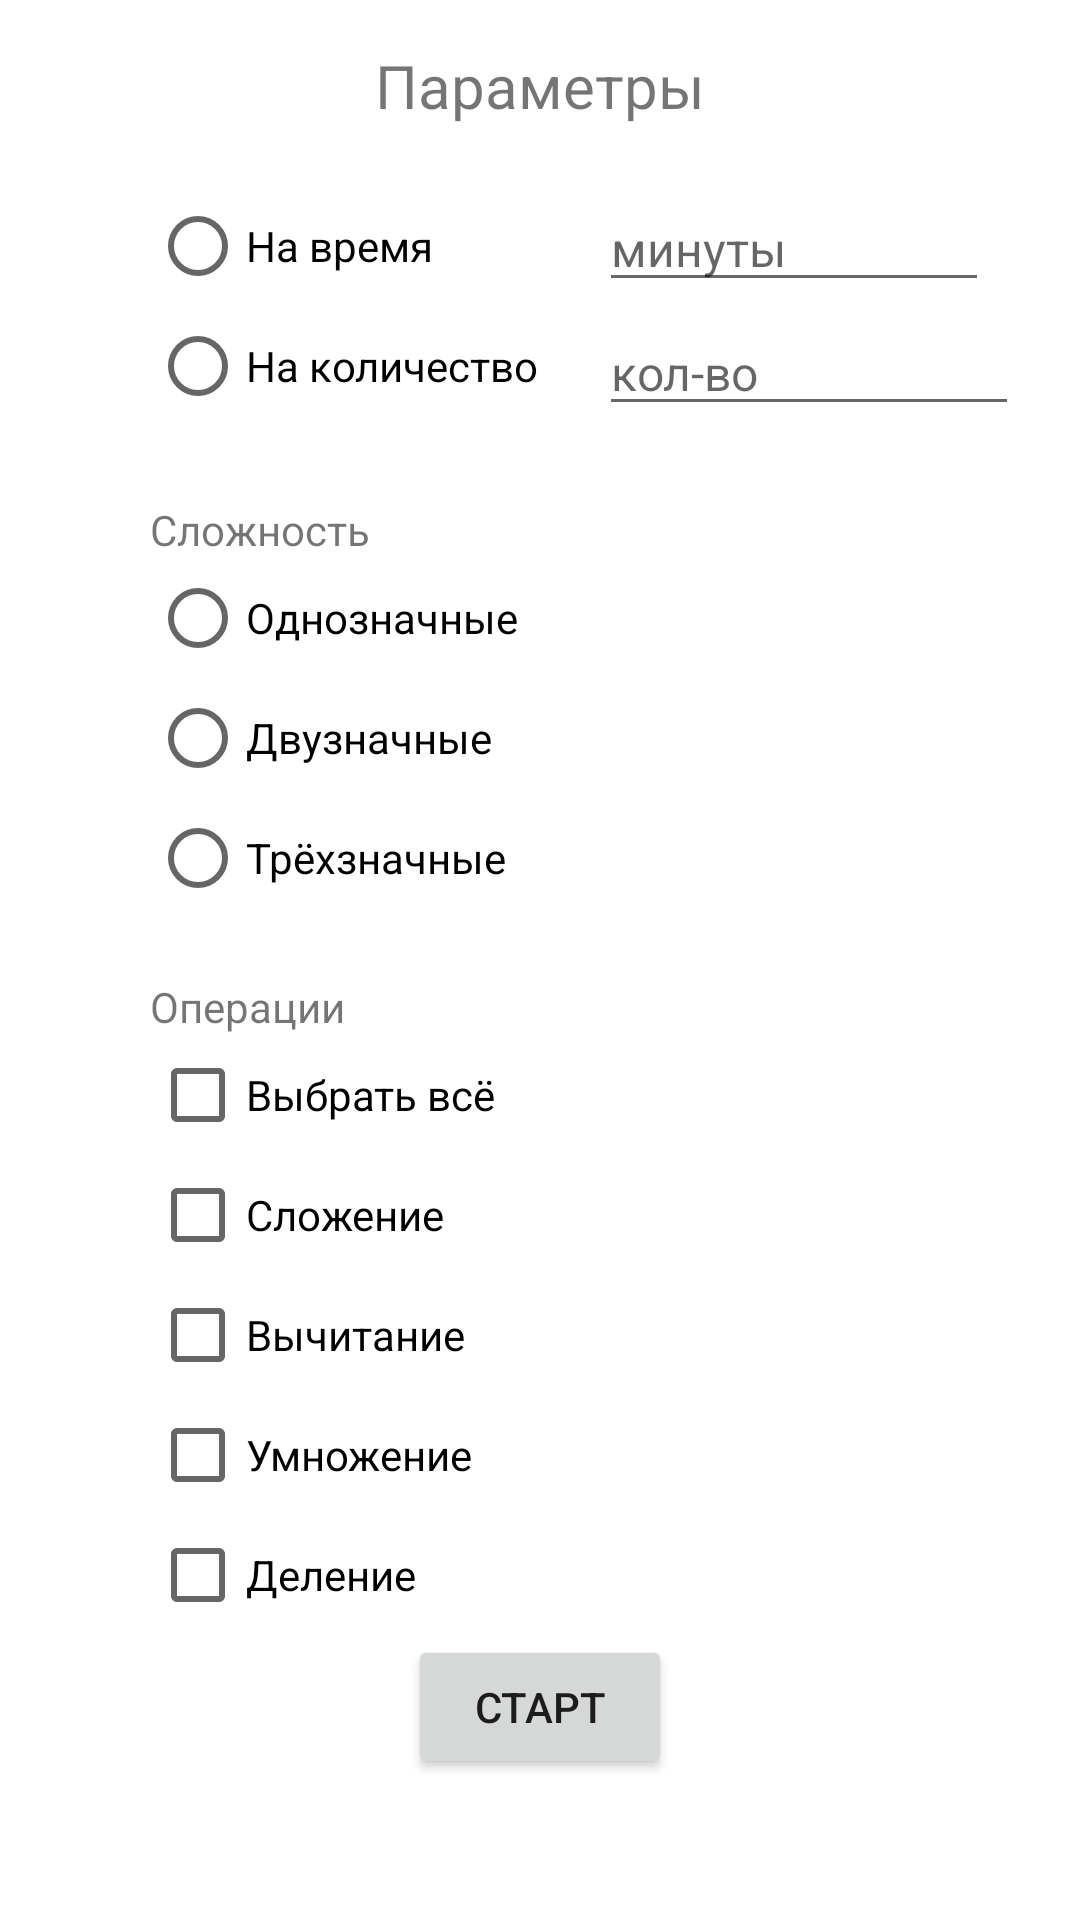

Write the Android layout XML for this screen, with the resource values it uses.
<!-- AndroidManifest.xml: application theme Theme.VerbalCounting -->
<!-- res/layout/fragment_practing_setting.xml -->
<?xml version="1.0" encoding="utf-8"?>
<androidx.constraintlayout.widget.ConstraintLayout xmlns:android="http://schemas.android.com/apk/res/android"
    xmlns:app="http://schemas.android.com/apk/res-auto"
    xmlns:tools="http://schemas.android.com/tools"
    android:layout_width="match_parent"
    android:layout_height="match_parent"
    tools:context=".screen.PracticSetting.PractingSetting">


    <TextView
        android:id="@+id/tv_verbalcountname"
        android:layout_width="wrap_content"
        android:layout_height="wrap_content"
        android:text="@string/parameters"
        tools:layout_editor_absoluteX="160dp"
        tools:layout_editor_absoluteY="8dp"
        app:layout_constraintTop_toTopOf="parent"
        app:layout_constraintStart_toStartOf="parent"
        app:layout_constraintEnd_toEndOf="parent"
        android:layout_marginTop="15dp"
        android:textSize="20sp"/>

    <RadioGroup
        android:id="@+id/rg_type_game"
        android:layout_width="wrap_content"
        android:layout_height="wrap_content"
        tools:layout_editor_absoluteX="62dp"
        tools:layout_editor_absoluteY="70dp"
        app:layout_constraintTop_toBottomOf="@+id/tv_verbalcountname"
        app:layout_constraintStart_toStartOf="parent"
        android:layout_marginTop="20dp"
        android:layout_marginStart="50dp">

        <RadioButton
            android:id="@+id/rb_on_time"
            android:layout_width="wrap_content"
            android:layout_height="40dp"
            android:text="@string/on_time"
            tools:layout_editor_absoluteX="67dp"
            tools:layout_editor_absoluteY="118dp" />

        <RadioButton
            android:id="@+id/rb_on_number"
            android:layout_width="wrap_content"
            android:layout_height="40dp"
            android:text="@string/on_numbers"
            tools:layout_editor_absoluteX="195dp"
            tools:layout_editor_absoluteY="126dp" />

    </RadioGroup>

    <EditText
        android:id="@+id/et_minutes"
        android:layout_width="130sp"
        android:layout_height="wrap_content"
        android:ems="10"
        android:inputType="number"
        android:hint="@string/minutes"
        tools:layout_editor_absoluteX="121dp"
        tools:layout_editor_absoluteY="51dp"
        app:layout_constraintStart_toEndOf="@+id/rg_type_game"
        app:layout_constraintTop_toTopOf="@+id/rg_type_game"
        android:layout_marginStart="20sp"
        android:textSize="16sp"
        />

    <EditText
        android:id="@+id/et_numbers"
        android:layout_width="140sp"
        android:layout_height="wrap_content"
        android:ems="10"
        android:inputType="number"
        android:hint="@string/numbers"
        tools:layout_editor_absoluteX="121dp"
        tools:layout_editor_absoluteY="51dp"
        app:layout_constraintStart_toEndOf="@+id/rg_type_game"
        app:layout_constraintBottom_toBottomOf="@+id/rg_type_game"
        android:layout_marginStart="20sp"
        android:textSize="16sp"
        />

    <TextView
        android:id="@+id/tv_complexity"
        android:layout_width="wrap_content"
        android:layout_height="wrap_content"
        android:text="@string/Complexity"
        tools:layout_editor_absoluteX="143dp"
        tools:layout_editor_absoluteY="122dp"
        app:layout_constraintTop_toBottomOf="@+id/rg_type_game"
        app:layout_constraintStart_toStartOf="@+id/rg_type_game"
        android:layout_marginTop="25dp"/>

    <RadioGroup
        android:id="@+id/rg_complexity"
        android:layout_width="wrap_content"
        android:layout_height="wrap_content"
        tools:layout_editor_absoluteX="64dp"
        tools:layout_editor_absoluteY="174dp"
        app:layout_constraintTop_toBottomOf="@+id/tv_complexity"
        app:layout_constraintStart_toStartOf="@+id/tv_complexity">

        <RadioButton
            android:layout_width="wrap_content"
            android:layout_height="40dp"
            android:text="@string/one_digit"/>
        <RadioButton
            android:layout_width="wrap_content"
            android:layout_height="40dp"
            android:text="@string/two_digit"/>
        <RadioButton
            android:layout_width="wrap_content"
            android:layout_height="40dp"
            android:text="@string/three_digit"/>

    </RadioGroup>

    <TextView
        android:id="@+id/tv_choose_operations"
        android:layout_width="wrap_content"
        android:layout_height="wrap_content"
        android:text="@string/operations"
        tools:layout_editor_absoluteX="143dp"
        tools:layout_editor_absoluteY="341dp"
        app:layout_constraintTop_toBottomOf="@+id/rg_complexity"
        app:layout_constraintStart_toStartOf="@+id/rg_type_game"
        android:layout_marginTop="20dp"/>

    <CheckBox
        android:id="@+id/cb_all"
        android:layout_width="wrap_content"
        android:layout_height="40dp"
        android:text="@string/choose_all"
        tools:layout_editor_absoluteX="42dp"
        tools:layout_editor_absoluteY="376dp"
        app:layout_constraintTop_toBottomOf="@+id/tv_choose_operations"
        app:layout_constraintStart_toStartOf="@+id/tv_choose_operations"/>

    <CheckBox
        android:id="@+id/cb_summ"
        android:layout_width="wrap_content"
        android:layout_height="40dp"
        android:text="@string/summ"
        tools:layout_editor_absoluteX="39dp"
        tools:layout_editor_absoluteY="413dp"
        app:layout_constraintTop_toBottomOf="@+id/cb_all"
        app:layout_constraintStart_toStartOf="@+id/tv_choose_operations"/>

    <CheckBox
        android:id="@+id/cb_decrement"
        android:layout_width="wrap_content"
        android:layout_height="40dp"
        android:text="@string/decrement"
        tools:layout_editor_absoluteX="42dp"
        tools:layout_editor_absoluteY="455dp"
        app:layout_constraintTop_toBottomOf="@+id/cb_summ"
        app:layout_constraintStart_toStartOf="@+id/tv_choose_operations"/>

    <CheckBox
        android:id="@+id/cb_multiplication"
        android:layout_width="wrap_content"
        android:layout_height="40dp"
        android:text="@string/multiplication"
        tools:layout_editor_absoluteX="40dp"
        tools:layout_editor_absoluteY="493dp"
        app:layout_constraintTop_toBottomOf="@+id/cb_decrement"
        app:layout_constraintStart_toStartOf="@+id/tv_choose_operations"/>

    <CheckBox
        android:id="@+id/cb_division"
        android:layout_width="wrap_content"
        android:layout_height="40dp"
        android:text="@string/division"
        tools:layout_editor_absoluteX="40dp"
        tools:layout_editor_absoluteY="543dp"
        app:layout_constraintTop_toBottomOf="@+id/cb_multiplication"
        app:layout_constraintStart_toStartOf="@+id/tv_choose_operations"
        />

    <Button
        android:id="@+id/btn_start"
        android:layout_width="wrap_content"
        android:layout_height="wrap_content"
        android:text="@string/start"
        tools:layout_editor_absoluteX="162dp"
        tools:layout_editor_absoluteY="604dp"
        app:layout_constraintTop_toBottomOf="@+id/cb_division"
        app:layout_constraintStart_toStartOf="parent"
        app:layout_constraintEnd_toEndOf="parent"
        android:layout_marginBottom="40dp"/>


</androidx.constraintlayout.widget.ConstraintLayout>
<!-- resources referenced by this layout -->
<resources>
  <string name="Complexity">Сложность</string>
  <string name="choose_all">Выбрать всё</string>
  <string name="decrement">Вычитание</string>
  <string name="division">Деление</string>
  <string name="minutes">минуты</string>
  <string name="multiplication">Умножение</string>
  <string name="numbers">кол-во</string>
  <string name="on_numbers">На количество</string>
  <string name="on_time">На время</string>
  <string name="one_digit">Однозначные</string>
  <string name="operations">Операции</string>
  <string name="parameters">Параметры</string>
  <string name="start">Старт</string>
  <string name="summ">Сложение</string>
  <string name="three_digit">Трёхзначные</string>
  <string name="two_digit">Двузначные</string>
  <style name="Theme.VerbalCounting" parent="Theme.MaterialComponents.DayNight.NoActionBar">
          
          <item name="colorPrimary">@color/purple_500</item>
          <item name="colorPrimaryVariant">@color/purple_700</item>
          <item name="colorOnPrimary">@color/white</item>
          
          <item name="colorSecondary">@color/teal_200</item>
          <item name="colorSecondaryVariant">@color/teal_700</item>
          <item name="colorOnSecondary">@color/black</item>
          
          <item name="android:statusBarColor" tools:targetApi="l">?attr/colorPrimaryVariant</item>
          
      </style>
  <color name="purple_500">#FF6200EE</color>
  <color name="purple_700">#FF3700B3</color>
  <color name="white">#FFFFFFFF</color>
  <color name="teal_200">#FF03DAC5</color>
  <color name="teal_700">#FF018786</color>
  <color name="black">#FF000000</color>
</resources>
